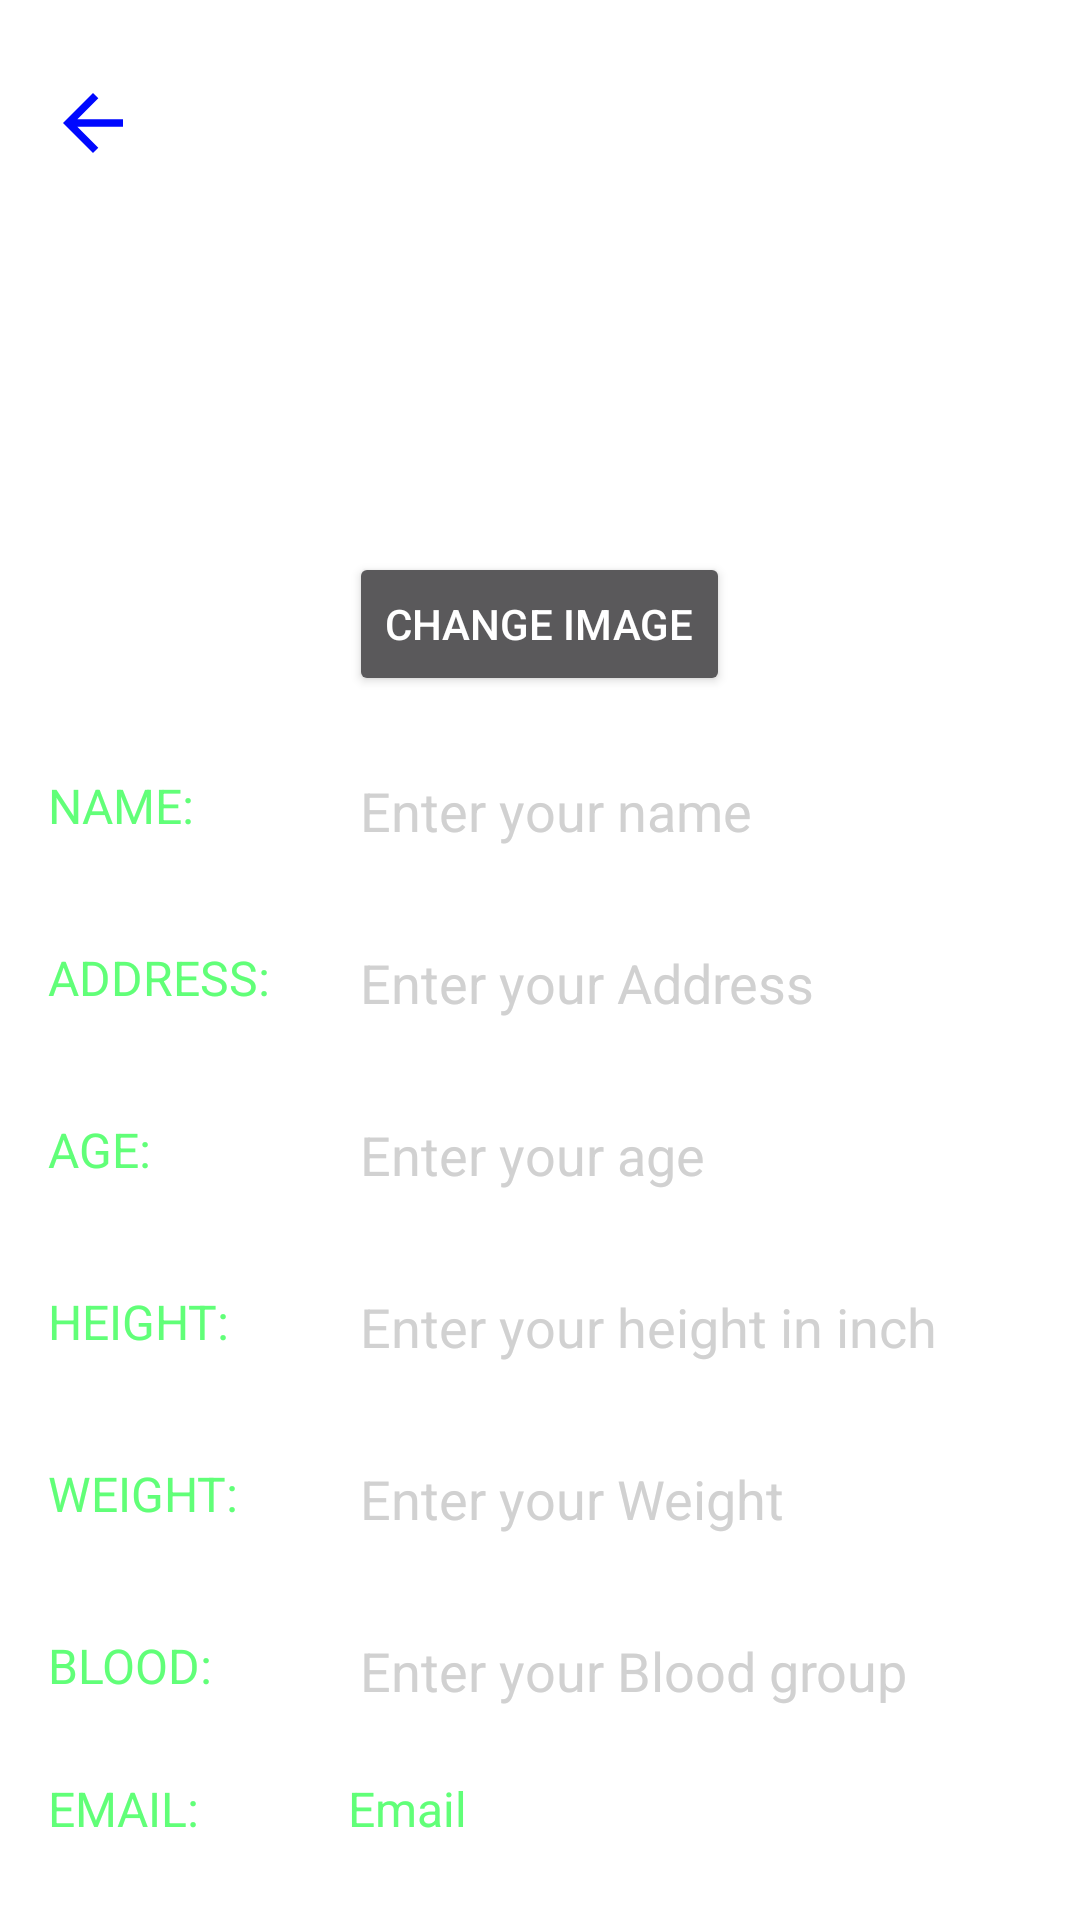

Reconstruct the res/layout file that produces this screen, plus the resources it refers to.
<!-- AndroidManifest.xml: application theme Theme.DoctorShaheb -->
<!-- res/layout/activity_profile.xml -->
<ScrollView
    xmlns:android="http://schemas.android.com/apk/res/android"
    android:layout_width="match_parent"
    android:layout_height="match_parent"
    android:background="#ffffff"
    android:padding="16dp">

    <LinearLayout
        android:orientation="vertical"
        android:layout_width="match_parent"
        android:layout_height="wrap_content">
        <ImageButton
            android:layout_marginTop="10dp"
            android:layout_width="30dp"
            android:layout_height="30dp"
            android:background="@drawable/back_24"
            android:id="@+id/back"
            />

        <ImageView
            android:id="@+id/profileImage"
            android:layout_width="120dp"
            android:layout_height="120dp"
            android:layout_gravity="center"
            android:src="@drawable/patien"
            android:contentDescription="Profile Image" />

        <Button
            android:id="@+id/btnUploadImage"
            android:layout_width="wrap_content"
            android:layout_height="wrap_content"
            android:text="Change Image"
            android:layout_gravity="center"
            android:layout_marginTop="8dp"/>

        
        <LinearLayout
            android:layout_width="match_parent"
            android:layout_height="wrap_content"
            android:orientation="horizontal"
            android:layout_marginTop="16dp"
            android:gravity="center_vertical">

            <TextView
                android:layout_width="100dp"
                android:layout_height="wrap_content"
                android:text="NAME:"
                android:textColor="#61FF78"
                android:textSize="16sp"/>

            <EditText
                android:id="@+id/etName"
                android:layout_width="0dp"
                android:layout_weight="1"
                android:layout_height="wrap_content"
                android:hint="Enter your name"
                android:textColor="#61FF78"
                android:textColorHint="#D1D1D1"/>
        </LinearLayout>

        
        <LinearLayout
            android:layout_width="match_parent"
            android:layout_height="wrap_content"
            android:orientation="horizontal"
            android:layout_marginTop="16dp"
            android:gravity="center_vertical">

            <TextView
                android:layout_width="100dp"
                android:layout_height="wrap_content"
                android:text="ADDRESS:"
                android:textColor="#61FF78"
                android:textSize="16sp"/>

            <EditText
                android:id="@+id/etadd"
                android:layout_width="0dp"
                android:layout_weight="1"
                android:layout_height="wrap_content"
                android:hint="Enter your Address"
                android:textColor="#61FF78"
                android:textColorHint="#D1D1D1"/>
        </LinearLayout>

        
        <LinearLayout
            android:layout_width="match_parent"
            android:layout_height="wrap_content"
            android:orientation="horizontal"
            android:layout_marginTop="16dp"
            android:gravity="center_vertical">

            <TextView
                android:layout_width="100dp"
                android:layout_height="wrap_content"
                android:text="AGE:"
                android:textColor="#61FF78"
                android:textSize="16sp"/>

            <EditText
                android:id="@+id/etage"
                android:layout_width="0dp"
                android:layout_weight="1"
                android:layout_height="wrap_content"
                android:hint="Enter your age"
                android:textColor="#61FF78"
                android:textColorHint="#D1D1D1"/>
        </LinearLayout>

        
        <LinearLayout
            android:layout_width="match_parent"
            android:layout_height="wrap_content"
            android:orientation="horizontal"
            android:layout_marginTop="16dp"
            android:gravity="center_vertical">

            <TextView
                android:layout_width="100dp"
                android:layout_height="wrap_content"
                android:text="HEIGHT:"
                android:textColor="#61FF78"
                android:textSize="16sp"/>

            <EditText
                android:id="@+id/etheight"
                android:layout_width="0dp"
                android:layout_weight="1"
                android:layout_height="wrap_content"
                android:hint="Enter your height in inch"
                android:textColor="#61FF78"
                android:textColorHint="#D1D1D1"/>
        </LinearLayout>

        
        <LinearLayout
            android:layout_width="match_parent"
            android:layout_height="wrap_content"
            android:orientation="horizontal"
            android:layout_marginTop="16dp"
            android:gravity="center_vertical">

            <TextView
                android:layout_width="100dp"
                android:layout_height="wrap_content"
                android:text="WEIGHT:"
                android:textColor="#61FF78"
                android:textSize="16sp"/>

            <EditText
                android:id="@+id/etweight"
                android:layout_width="0dp"
                android:layout_weight="1"
                android:layout_height="wrap_content"
                android:hint="Enter your Weight"
                android:textColor="#61FF78"
                android:textColorHint="#D1D1D1"/>
        </LinearLayout>

        
        <LinearLayout
            android:layout_width="match_parent"
            android:layout_height="wrap_content"
            android:orientation="horizontal"
            android:layout_marginTop="16dp"
            android:gravity="center_vertical">

            <TextView
                android:layout_width="100dp"
                android:layout_height="wrap_content"
                android:text="BLOOD:"
                android:textColor="#61FF78"
                android:textSize="16sp"/>

            <EditText
                android:id="@+id/etblood"
                android:layout_width="0dp"
                android:layout_weight="1"
                android:layout_height="wrap_content"
                android:hint="Enter your Blood group"
                android:textColor="#61FF78"
                android:textColorHint="#D1D1D1"/>
        </LinearLayout>

        
        <LinearLayout
            android:layout_width="match_parent"
            android:layout_height="wrap_content"
            android:orientation="horizontal"
            android:layout_marginTop="16dp"
            android:gravity="center_vertical">

            <TextView
                android:layout_width="100dp"
                android:layout_height="wrap_content"
                android:text="EMAIL:"
                android:textColor="#61FF78"
                android:textSize="16sp"/>

            <TextView
                android:id="@+id/tvEmail"
                android:layout_width="0dp"
                android:layout_weight="1"
                android:layout_height="wrap_content"
                android:text="Email"
                android:textColor="#61FF78"
                android:textSize="16sp"
                android:textIsSelectable="true"/>
        </LinearLayout>

        <Button
            android:id="@+id/btnSaveName"
            android:layout_width="match_parent"
            android:layout_height="wrap_content"
            android:text="Save Information"
            android:layout_marginTop="24dp"/>
    </LinearLayout>
</ScrollView>
<!-- resources referenced by this layout -->
<resources>
  <!-- drawable back_24 (drawable) -->
  <vector xmlns:android="http://schemas.android.com/apk/res/android" android:autoMirrored="true" android:height="24dp" android:tint="#0008FF" android:viewportHeight="24" android:viewportWidth="24" android:width="24dp">
        
      <path android:fillColor="@android:color/white" android:pathData="M20,11H7.83l5.59,-5.59L12,4l-8,8 8,8 1.41,-1.41L7.83,13H20v-2z"/>
      
  </vector>
  <style name="Theme.DoctorShaheb" parent="Base.Theme.DoctorShaheb" />
  <style name="Base.Theme.DoctorShaheb" parent="Theme.AppCompat.NoActionBar">
          
          
      </style>
</resources>
